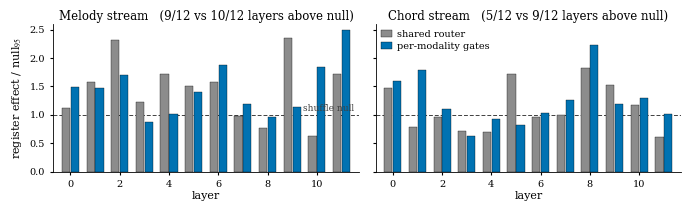

Reproduce this figure in Python. (Note: this script raises an exception after producing the figure.)
"""Paper figure: within-stream content-responsiveness of routing --
where the per-modality gates' freed capacity went.

For each layer and stream, the probe splits frames into register
terciles and measures the mean pairwise L1 between the terciles' mean
routing distributions, against a 20-permutation shuffle null (95th
pct). Plotted is the RATIO L1 / null95, so 1.0 (dashed) is the
significance threshold and the two models are comparable despite
per-condition nulls. Melody panel: both routers near ceiling -- the
shared router's content channel already served melody. Chord panel:
the shared router clears the null in only 5/12 layers; per-modality
gates in 9/12 -- chord content no longer competes with the parity
signal and melody structure for one shared weight matrix.

Data: PROBE=within on the same seeded batch (SEED=0):
shared = job 182681, per-modality gates = job 182680.

Run: python figures/plot_content_probe.py  (matplotlib only)
Writes figures/content_probe.pdf / .png
"""

import os

import matplotlib
matplotlib.use('Agg')
import matplotlib.pyplot as plt
import numpy as np

# (real L1, null95) per layer, register feature.
BASE_MEL = [(.184, .164), (.076, .048), (.125, .054), (.101, .082),
            (.089, .052), (.098, .065), (.106, .067), (.067, .069),
            (.042, .055), (.134, .057), (.033, .053), (.076, .044)]
MG_MEL = [(.175, .117), (.102, .069), (.102, .060), (.059, .068),
          (.056, .055), (.073, .052), (.098, .052), (.070, .059),
          (.050, .052), (.069, .061), (.096, .052), (.110, .044)]
BASE_CHD = [(.071, .048), (.057, .073), (.075, .078), (.074, .104),
            (.076, .109), (.189, .110), (.070, .073), (.092, .092),
            (.132, .072), (.114, .075), (.078, .066), (.041, .067)]
MG_CHD = [(.078, .049), (.070, .039), (.104, .094), (.055, .088),
          (.107, .116), (.082, .100), (.148, .143), (.168, .134),
          (.245, .110), (.122, .102), (.084, .065), (.082, .081)]

C_SHARED = '0.55'
C_MG = '#0072B2'


def ratios(pairs):
    return np.array([r / n for r, n in pairs])


def main():
    plt.rcParams.update({
        'font.family': 'serif', 'font.size': 8, 'axes.labelsize': 8,
        'axes.titlesize': 8.5, 'xtick.labelsize': 7, 'ytick.labelsize': 7,
        'legend.fontsize': 7, 'mathtext.fontset': 'stix',
        'axes.linewidth': 0.6,
    })
    fig, axes = plt.subplots(1, 2, figsize=(6.8, 2.0), sharey=True)
    layers = np.arange(12)
    w = 0.36

    for ax, title, base, mg in [
            (axes[0], 'Melody stream', BASE_MEL, MG_MEL),
            (axes[1], 'Chord stream', BASE_CHD, MG_CHD)]:
        rb, rm = ratios(base), ratios(mg)
        ax.bar(layers - w / 2, rb, width=w * 0.92, color=C_SHARED,
               edgecolor='black', linewidth=0.25, label='shared router')
        ax.bar(layers + w / 2, rm, width=w * 0.92, color=C_MG,
               edgecolor='black', linewidth=0.25,
               label='per-modality gates')
        ax.axhline(1.0, color='0.25', linewidth=0.7,
                   linestyle=(0, (4, 2)), zorder=0)
        nb, nm = int((rb > 1).sum()), int((rm > 1).sum())
        ax.set_title(f'{title}   ({nb}/12 vs {nm}/12 layers above null)',
                     pad=3)
        ax.set_xlabel('layer', labelpad=1.5)
        ax.set_xticks(layers[::2])
        ax.set_xlim(-0.7, 11.7)
        ax.spines[['top', 'right']].set_visible(False)
        ax.tick_params(length=2.5)

    axes[0].set_ylabel(r'register effect / null$_{95}$')
    axes[0].set_ylim(0, 2.6)
    axes[0].text(11.5, 1.03, 'shuffle null', ha='right', va='bottom',
                 fontsize=6.5, color='0.25')
    axes[1].legend(frameon=False, loc='upper left', borderpad=0.1,
                   handlelength=1.1, handletextpad=0.5, labelspacing=0.3)

    fig.tight_layout(pad=0.4, w_pad=1.2)
    out = os.path.dirname(os.path.abspath(__file__))
    for ext in ('pdf', 'png'):
        fig.savefig(os.path.join(out, f'content_probe.{ext}'), dpi=300,
                    bbox_inches='tight')
    print('wrote figures/content_probe.{pdf,png}')


if __name__ == '__main__':
    main()
